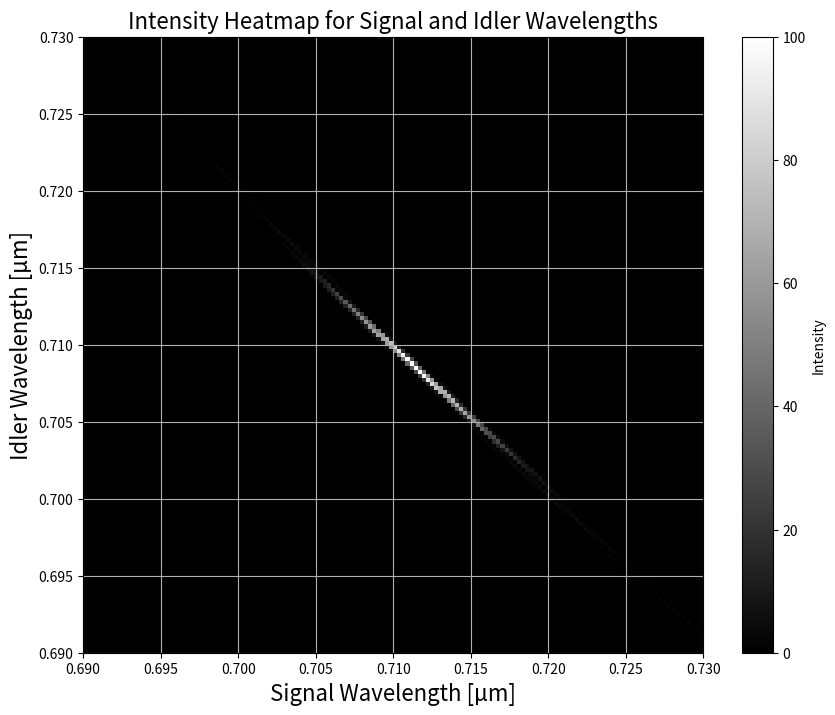

Python code for this plot:
import numpy as np
import matplotlib.pyplot as plt
from matplotlib.colors import Normalize

# Constants
l = 20e-3
sigmapump = 0.1e-9
threshold = 0  # Example threshold for normalization
landapump_initial = 0.355  # Initial value of landapump
iterations = 150  # Number of iterations
landa1type2fix = 0.710
landa2type2fix = 0.710

# Define ranges for phi and theta
phi_values = np.linspace(0, 2 * np.pi, 100)  # X-axis values
theta_values = np.linspace(0, 30, 100) * np.pi / 180  # Y-axis values
phi, theta = np.meshgrid(phi_values, theta_values)

# Fixed theta value in radians
theta_fixed = 34.2 * (np.pi / 180)

# Prepare a grid for landa1type2 and landa2type2
landa1type2_values = np.linspace(0.69, 0.73, iterations)  # Adjust the range as needed
landa2type2_values = np.linspace(0.69, 0.73, iterations)  # Adjust the range as needed

# Create a 2D grid to store intensities
intensity_grid = np.zeros((iterations, iterations))

# Loop over landa1type2 and landa2type2
for i, landa1type2 in enumerate(landa1type2_values):
    for j, landa2type2 in enumerate(landa2type2_values):
        landapump = 1 / ((1 / landa1type2) + (1 / landa2type2))

        # Precomputed refractive indices
        no1type2 = np.sqrt(2.7359 + (0.01878 / (landa1type2 ** 2 - 0.01822)) - (0.01354 * (landa1type2 ** 2)))
        nopump = np.sqrt(2.7359 + (0.01878 / (landapump ** 2 - 0.01822)) - (0.01354 * (landapump ** 2)))
        nepump = np.sqrt(2.3753 + (0.01224 / (landapump ** 2 - 0.01667)) - (0.01516 * (landapump ** 2)))
        nethetapump_value = np.sqrt(1 / ((np.sin(theta_fixed) ** 2 / nepump ** 2) +
                                         (np.cos(theta_fixed) ** 2 / nopump ** 2)))

        no2type2 = np.sqrt(2.7359 + (0.01878 / (landa2type2 ** 2 - 0.01822)) - (0.01354 * (landa2type2 ** 2)))

        value = landa2type2 * no1type2 * np.sin(theta) / (landa1type2 * no2type2)
        value = np.clip(value, -1, 1)  # Ensure valid arcsin input
        thetaps = np.arcsin(value)

        eq2type2 = (nethetapump_value / (1e-6 * landapump)) - \
                   (no2type2 * np.sqrt(1 - value ** 2) / (1e-6 * landa2type2)) - \
                   (no1type2 * np.cos(theta) / (1e-6 * landa1type2))

        # Gaussian factor
        gaussian_factor = np.exp(-((landapump -landapump_initial)*1e-6)** 2 /
              (2 * sigmapump ** 2))

        phase_factor = np.sinc(eq2type2 * l / 2)
        exponential_factor = np.exp(-1j * eq2type2 * l / 2)

        # Intensity calculation: Use np.abs for complex number handling
        intensity = gaussian_factor * phase_factor * np.abs(exponential_factor)
        intensity=intensity**2
        intensity_grid[i, j] = np.sum(intensity)

# Normalize intensities
normalized_intensity = intensity_grid 

# Create a heatmap
plt.figure(figsize=(10, 8))
plt.imshow(normalized_intensity, extent=[landa2type2_values[0], landa2type2_values[-1],
                                         landa1type2_values[0], landa1type2_values[-1]],
           origin='lower', cmap='gray', aspect='auto')
plt.colorbar(label="Intensity")
plt.xlabel("Signal Wavelength [µm]", fontsize=16)
plt.ylabel("Idler Wavelength [µm]", fontsize=16)
plt.title("Intensity Heatmap for Signal and Idler Wavelengths", fontsize=16)
plt.grid(True)
plt.show()
